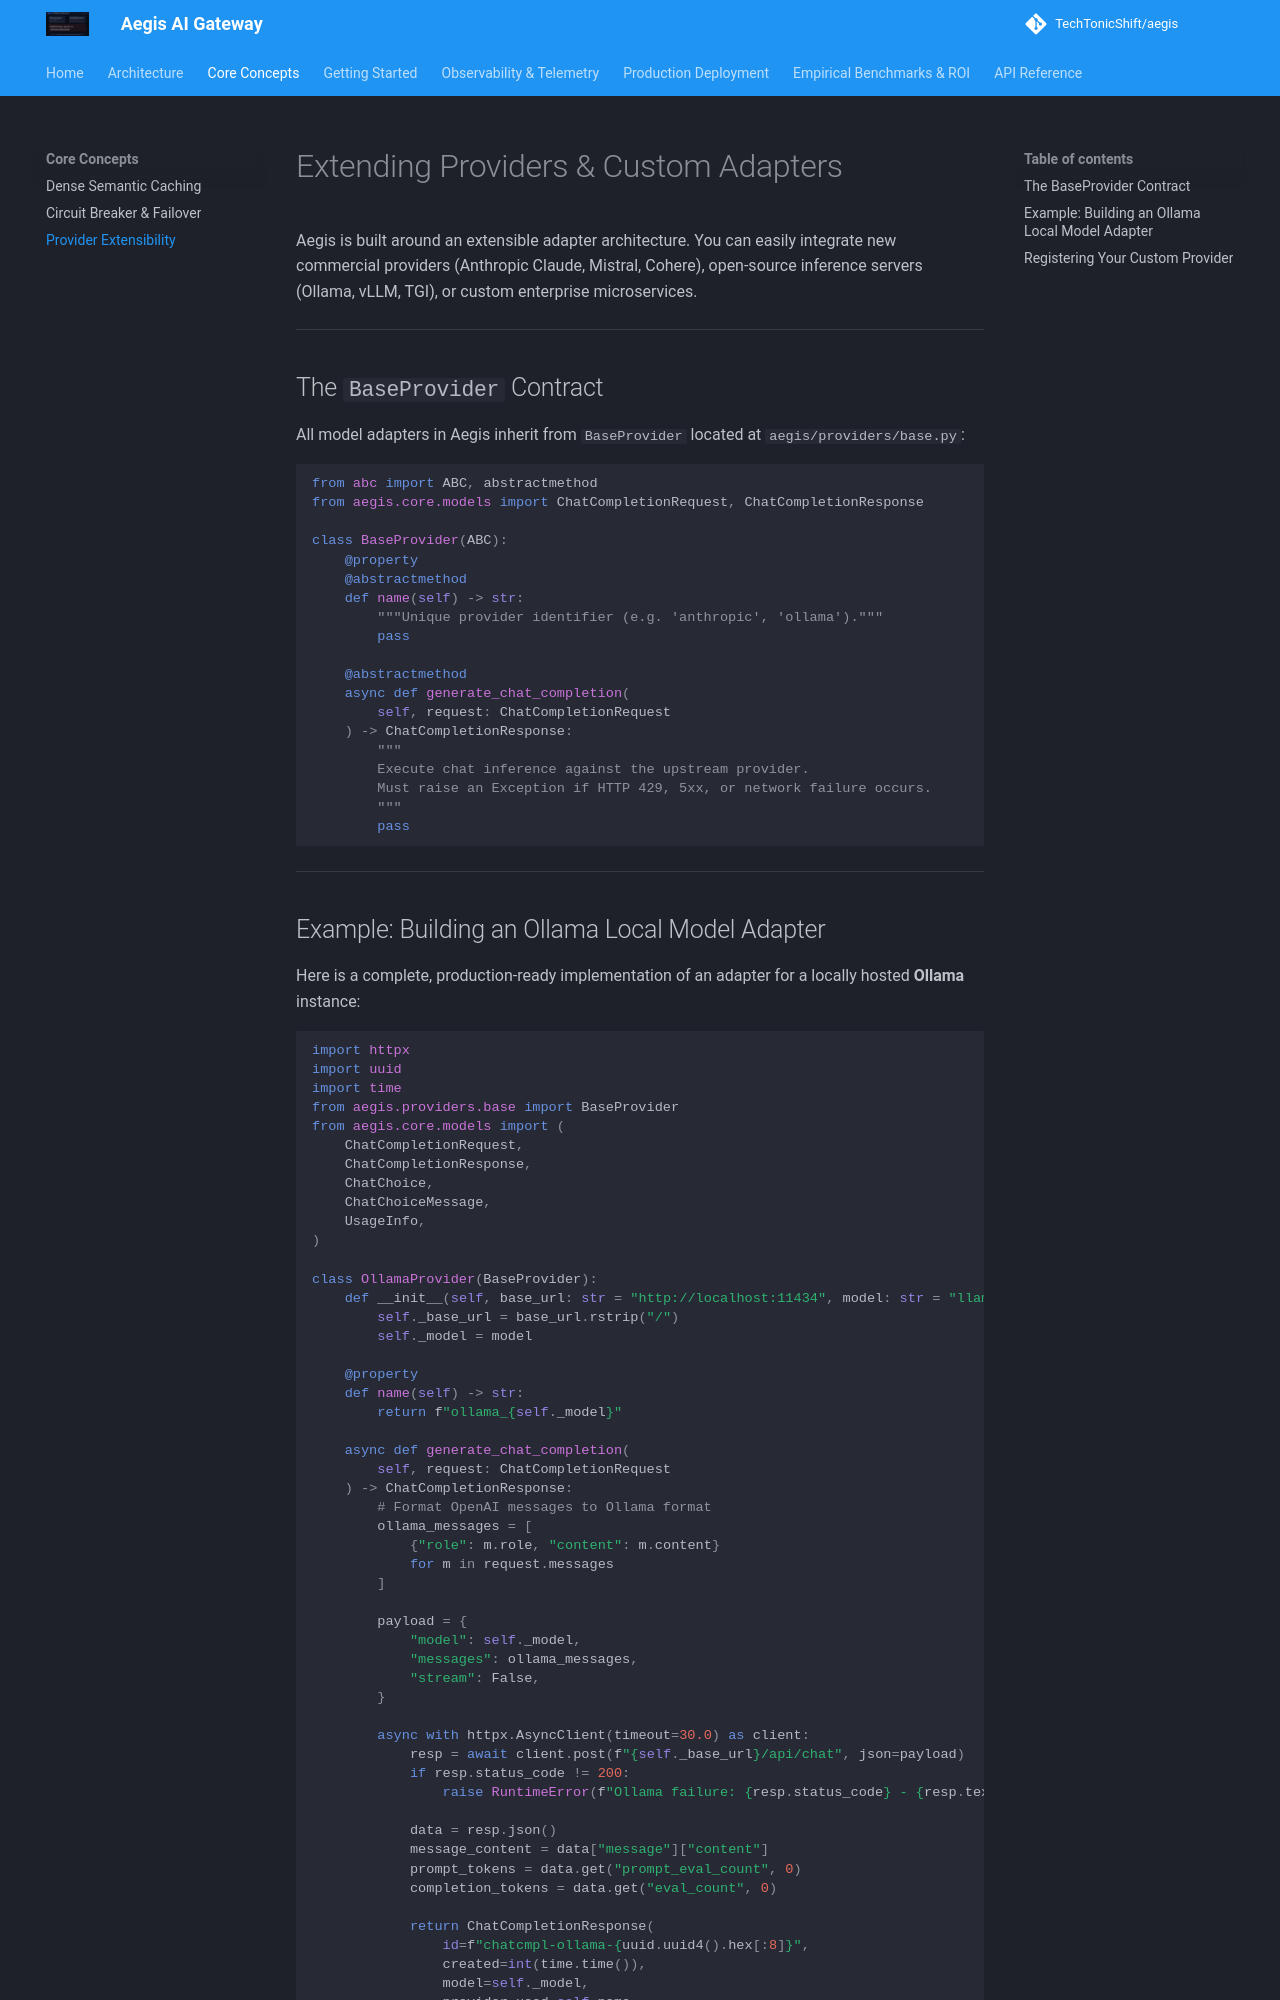

repository: TechTonicShift/aegis · page: core-concepts/extending-providers/index.html · generator: mkdocs

# Extending Providers & Custom Adapters

Aegis is built around an extensible adapter architecture. You can easily integrate new commercial providers (Anthropic Claude, Mistral, Cohere), open-source inference servers (Ollama, vLLM, TGI), or custom enterprise microservices.

---

## The `BaseProvider` Contract

All model adapters in Aegis inherit from `BaseProvider` located at `aegis/providers/base.py`:

```python
from abc import ABC, abstractmethod
from aegis.core.models import ChatCompletionRequest, ChatCompletionResponse

class BaseProvider(ABC):
    @property
    @abstractmethod
    def name(self) -> str:
        """Unique provider identifier (e.g. 'anthropic', 'ollama')."""
        pass

    @abstractmethod
    async def generate_chat_completion(
        self, request: ChatCompletionRequest
    ) -> ChatCompletionResponse:
        """
        Execute chat inference against the upstream provider.
        Must raise an Exception if HTTP 429, 5xx, or network failure occurs.
        """
        pass
```

---
